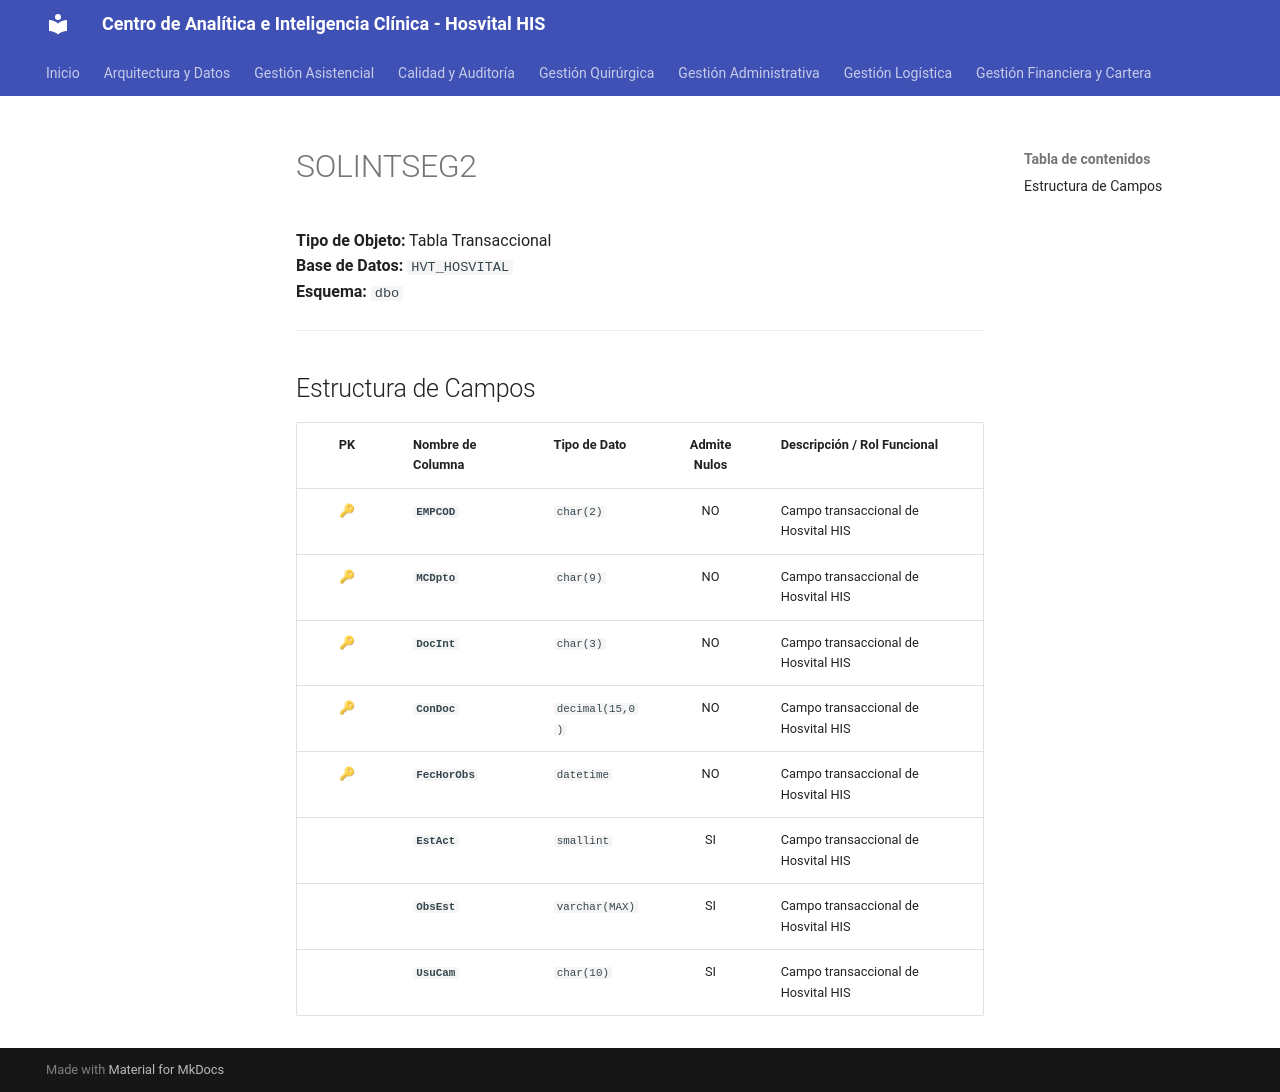

repository: SoporteSaludtech/superset-docs · page: diccionario-general/SOLINTSEG2/index.html · generator: mkdocs

# SOLINTSEG2

**Tipo de Objeto:** Tabla Transaccional  
**Base de Datos:** `HVT_HOSVITAL`  
**Esquema:** `dbo`

---

## Estructura de Campos

| PK | Nombre de Columna | Tipo de Dato | Admite Nulos | Descripción / Rol Funcional |
| :-: | :--- | :--- | :-: | :--- |
| 🔑 | **`EMPCOD`** | `char(2)` | NO | Campo transaccional de Hosvital HIS |
| 🔑 | **`MCDpto`** | `char(9)` | NO | Campo transaccional de Hosvital HIS |
| 🔑 | **`DocInt`** | `char(3)` | NO | Campo transaccional de Hosvital HIS |
| 🔑 | **`ConDoc`** | `decimal(15,0)` | NO | Campo transaccional de Hosvital HIS |
| 🔑 | **`FecHorObs`** | `datetime` | NO | Campo transaccional de Hosvital HIS |
|  | **`EstAct`** | `smallint` | SI | Campo transaccional de Hosvital HIS |
|  | **`ObsEst`** | `varchar(MAX)` | SI | Campo transaccional de Hosvital HIS |
|  | **`UsuCam`** | `char(10)` | SI | Campo transaccional de Hosvital HIS |
